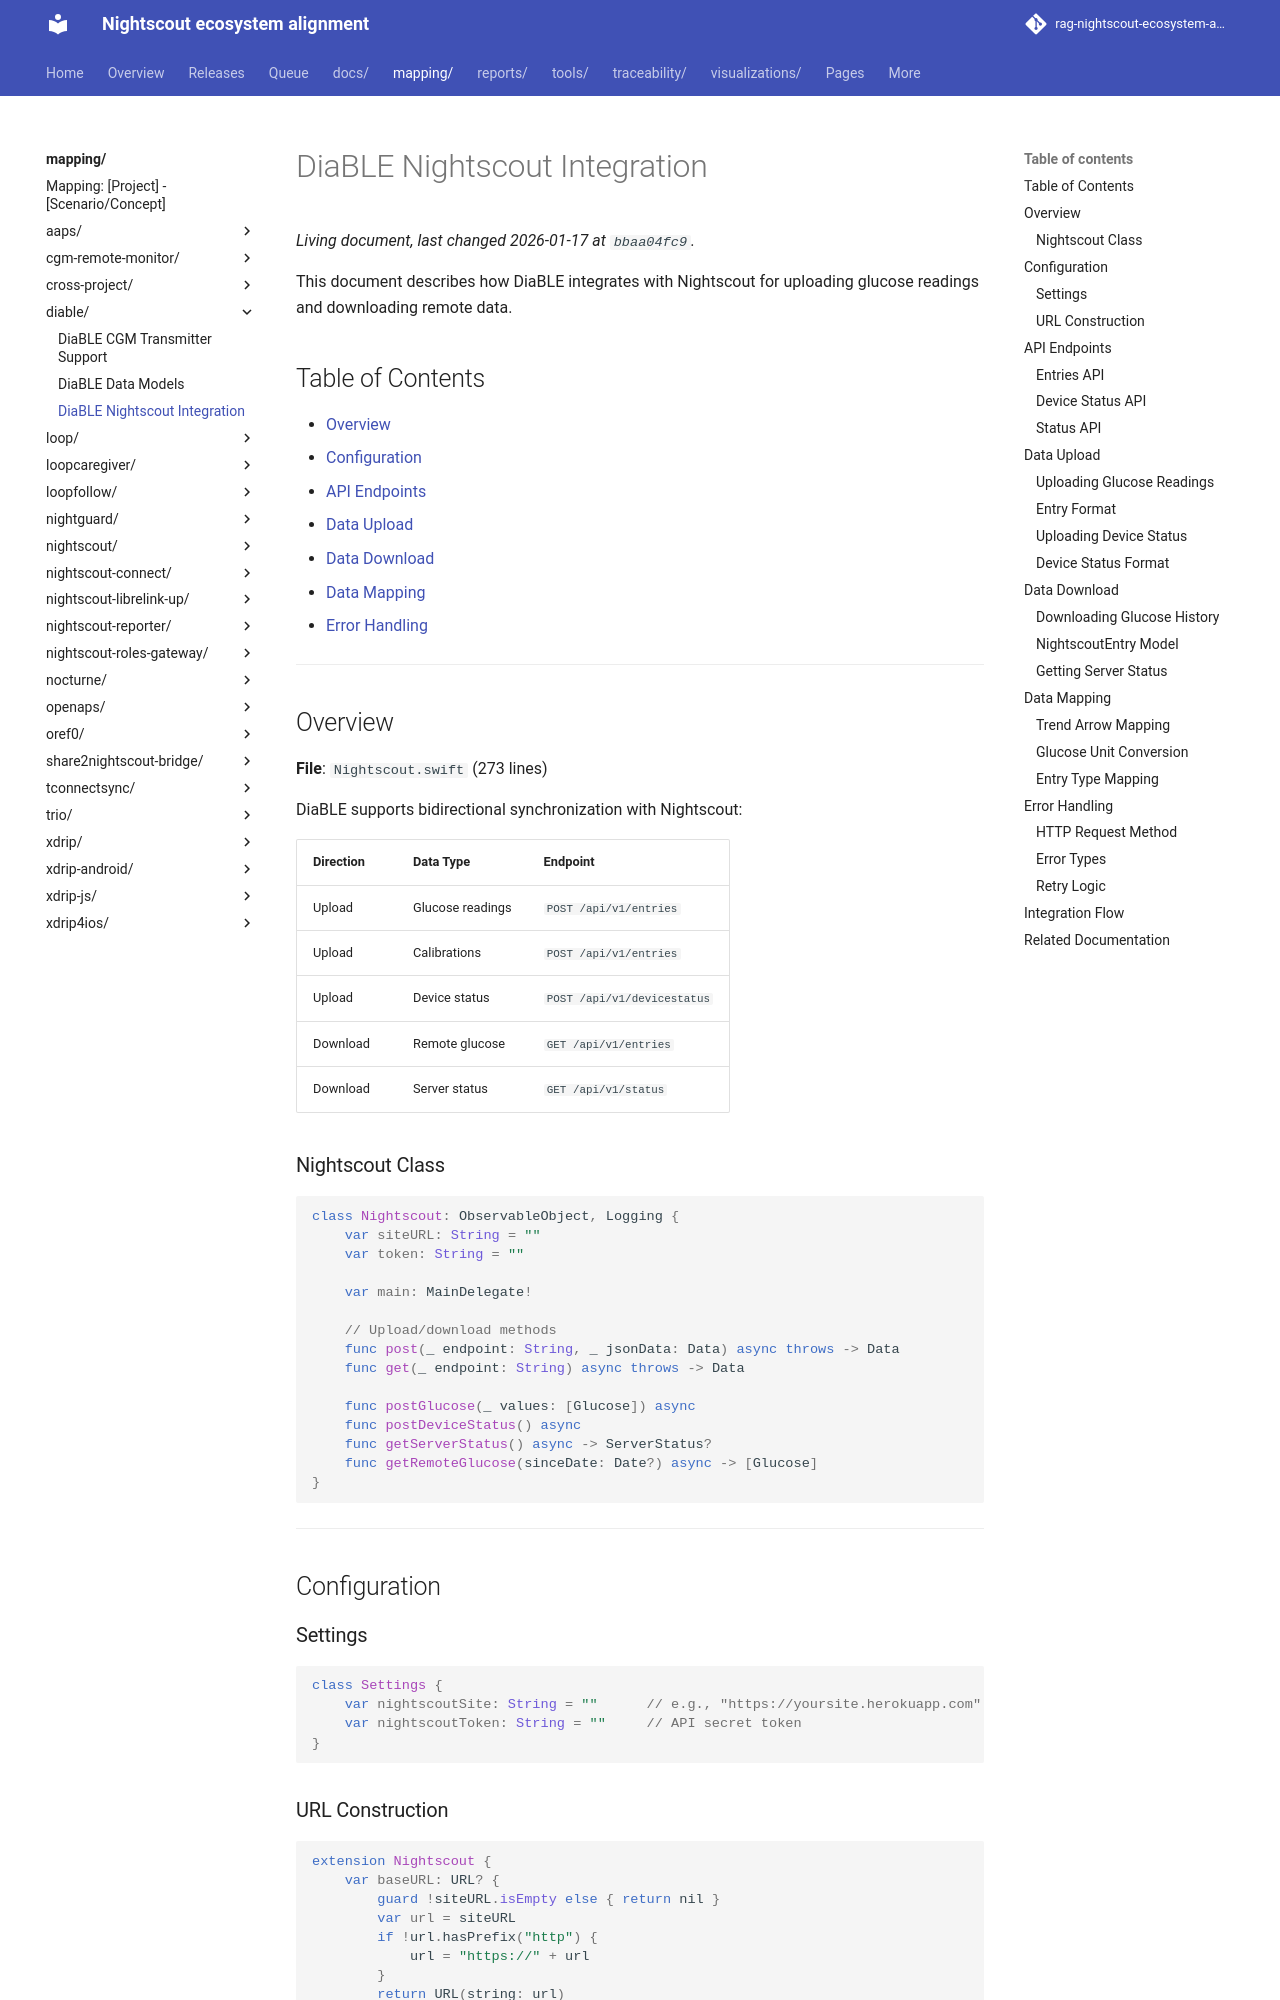

repository: bewest/rag-nightscout-ecosystem-alignment · page: mapping/diable/nightscout-sync.html · generator: mkdocs

# DiaBLE Nightscout Integration

This document describes how DiaBLE integrates with Nightscout for uploading glucose readings and downloading remote data.

## Table of Contents

- [Overview](#overview)
- [Configuration](#configuration)
- [API Endpoints](#api-endpoints)
- [Data Upload](#data-upload)
- [Data Download](#data-download)
- [Data Mapping](#data-mapping)
- [Error Handling](#error-handling)

---

## Overview

**File**: `Nightscout.swift` (273 lines)

DiaBLE supports bidirectional synchronization with Nightscout:

| Direction | Data Type | Endpoint |
|-----------|-----------|----------|
| Upload | Glucose readings | `POST /api/v1/entries` |
| Upload | Calibrations | `POST /api/v1/entries` |
| Upload | Device status | `POST /api/v1/devicestatus` |
| Download | Remote glucose | `GET /api/v1/entries` |
| Download | Server status | `GET /api/v1/status` |

### Nightscout Class

```swift
class Nightscout: ObservableObject, Logging {
    var siteURL: String = ""
    var token: String = ""
    
    var main: MainDelegate!
    
    // Upload/download methods
    func post(_ endpoint: String, _ jsonData: Data) async throws -> Data
    func get(_ endpoint: String) async throws -> Data
    
    func postGlucose(_ values: [Glucose]) async
    func postDeviceStatus() async
    func getServerStatus() async -> ServerStatus?
    func getRemoteGlucose(sinceDate: Date?) async -> [Glucose]
}
```

---

## Configuration

### Settings

```swift
class Settings {
    var nightscoutSite: String = ""      // e.g., "https://yoursite.herokuapp.com"
    var nightscoutToken: String = ""     // API secret token
}
```

### URL Construction

```swift
extension Nightscout {
    var baseURL: URL? {
        guard !siteURL.isEmpty else { return nil }
        var url = siteURL
        if !url.hasPrefix("http") {
            url = "https://" + url
        }
        return URL(string: url)
    }
    
    func buildURL(_ endpoint: String, query: [String: String]? = nil) -> URL? {
        guard let baseURL = baseURL else { return nil }
        var components = URLComponents(url: baseURL.appendingPathComponent(endpoint), 
                                       resolvingAgainstBaseURL: false)
        
        // Add token as query parameter
        var queryItems = [URLQueryItem(name: "token", value: token)]
        if let query = query {
            queryItems += query.map { URLQueryItem(name: $0.key, value: $0.value) }
        }
        components?.queryItems = queryItems
        
        return components?.url
    }
}
```

---

## API Endpoints
